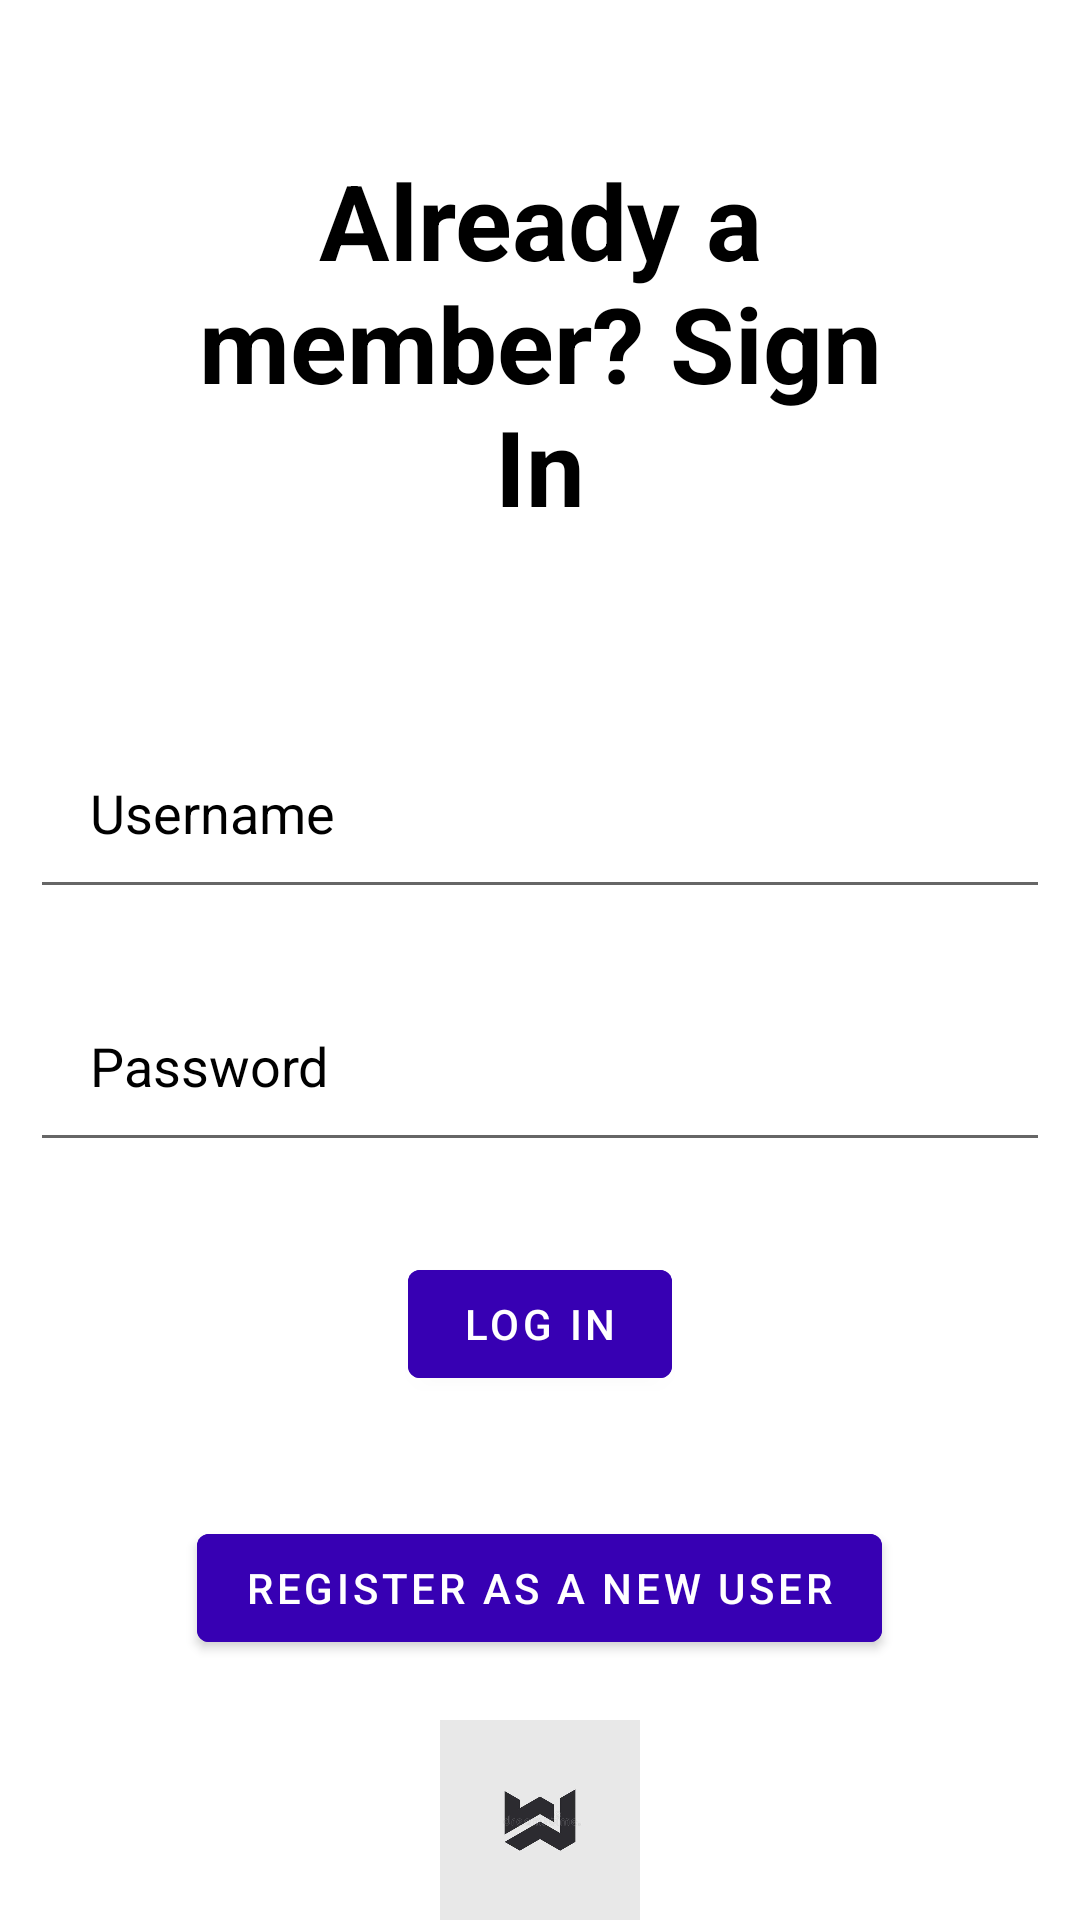

This screen was rendered from an Android layout file. Write that file and the resources it references.
<!-- AndroidManifest.xml: application theme Theme.DigitalLoanProcessor -->
<!-- res/layout/activity_main.xml -->
<?xml version="1.0" encoding="utf-8"?>
<RelativeLayout xmlns:android="http://schemas.android.com/apk/res/android"
    xmlns:app="http://schemas.android.com/apk/res-auto"
    xmlns:tools="http://schemas.android.com/tools"
    android:layout_width="match_parent"
    android:layout_height="match_parent"
    tools:context=".MainActivity">

    <TextView
        android:layout_width="match_parent"
        android:layout_height="wrap_content"
        android:text="Already a member? Sign In"
        android:id="@+id/signin"
        android:textColor="@color/black"
        android:textStyle="bold"
        android:textSize="35dp"
        android:layout_margin="50dp"
        android:gravity="center"/>

    <EditText
        android:layout_width="match_parent"
        android:layout_height="wrap_content"
        android:id="@+id/username"
        android:layout_below="@+id/signin"
        android:hint="Username"
        android:textColor="@color/black"
        android:textColorHint="@color/black"
        android:layout_margin="10dp"
        android:padding="20dp"
        android:drawableLeft="@drawable/ic_baseline_person_24"
        android:drawablePadding="20dp"/>

    <EditText
        android:layout_width="match_parent"
        android:layout_height="wrap_content"
        android:id="@+id/password"
        android:layout_below="@+id/username"
        android:hint="Password"
        android:inputType="textPassword"
        android:textColor="@color/black"
        android:textColorHint="@color/black"
        android:layout_margin="10dp"
        android:padding="20dp"
        android:drawableLeft="@drawable/ic_baseline_fingerprint_24"
        android:drawablePadding="20dp"/>
    
    <com.google.android.material.button.MaterialButton
        android:layout_width="wrap_content"
        android:layout_height="wrap_content"
        android:id="@+id/loginbtn"
        android:layout_below="@id/password"
        android:text="LOG IN"
        android:backgroundTint="@color/purple_700"
        android:layout_centerHorizontal="true"
        android:layout_margin="20dp"/>

    <com.google.android.material.button.MaterialButton
        android:layout_width="wrap_content"
        android:layout_height="wrap_content"
        android:id="@+id/registerbtn"
        android:layout_below="@id/loginbtn"
        android:text="REGISTER AS A NEW USER"
        android:backgroundTint="@color/purple_700"
        android:layout_centerHorizontal="true"
        android:layout_margin="20dp"/>

    <ImageView
        android:layout_width="120dp"
        android:layout_height="120dp"
        android:src="@drawable/banklogo"
        android:id="@+id/logo"
        android:layout_below="@+id/registerbtn"
        android:layout_centerHorizontal="true"/>

    <TextView
        android:layout_width="match_parent"
        android:layout_height="wrap_content"
        android:text="Digital Loan Processing System"
        android:id="@+id/slogan"
        android:textColor="@color/black"
        android:textStyle="italic"
        android:textSize="15dp"
        android:layout_margin="5dp"
        android:gravity="center"
        android:layout_below="@+id/logo"/>

    <TextView
        android:layout_width="match_parent"
        android:layout_height="wrap_content"
        android:text="by Willwin Bank"
        android:id="@+id/bankName"
        android:textColor="@color/black"
        android:textStyle="italic"
        android:textSize="15dp"
        android:layout_margin="5dp"
        android:gravity="center"
        android:layout_below="@+id/slogan"/>



</RelativeLayout>
<!-- resources referenced by this layout -->
<resources>
  <!-- drawable banklogo: jpg bitmap (drawable, 11258 bytes) -->
  <style name="Theme.DigitalLoanProcessor" parent="Theme.MaterialComponents.DayNight.NoActionBar">
          
          <item name="colorPrimary">@color/purple_500</item>
          <item name="colorPrimaryVariant">@color/purple_700</item>
          <item name="colorOnPrimary">@color/white</item>
          
          <item name="colorSecondary">@color/teal_200</item>
          <item name="colorSecondaryVariant">@color/teal_700</item>
          <item name="colorOnSecondary">@color/black</item>
          
          <item name="android:statusBarColor" tools:targetApi="l">?attr/colorPrimaryVariant</item>
          
      </style>
  <!-- not gathered from this repository: default colours our renderer supplied (Android Studio template values) -->
  <color name="purple_500">#FF6200EE</color>
  <color name="purple_700">#FF3700B3</color>
  <color name="teal_200">#FF03DAC5</color>
  <color name="teal_700">#FF018786</color>
  <color name="black">#FF000000</color>
  <color name="white">#FFFFFFFF</color>
</resources>
